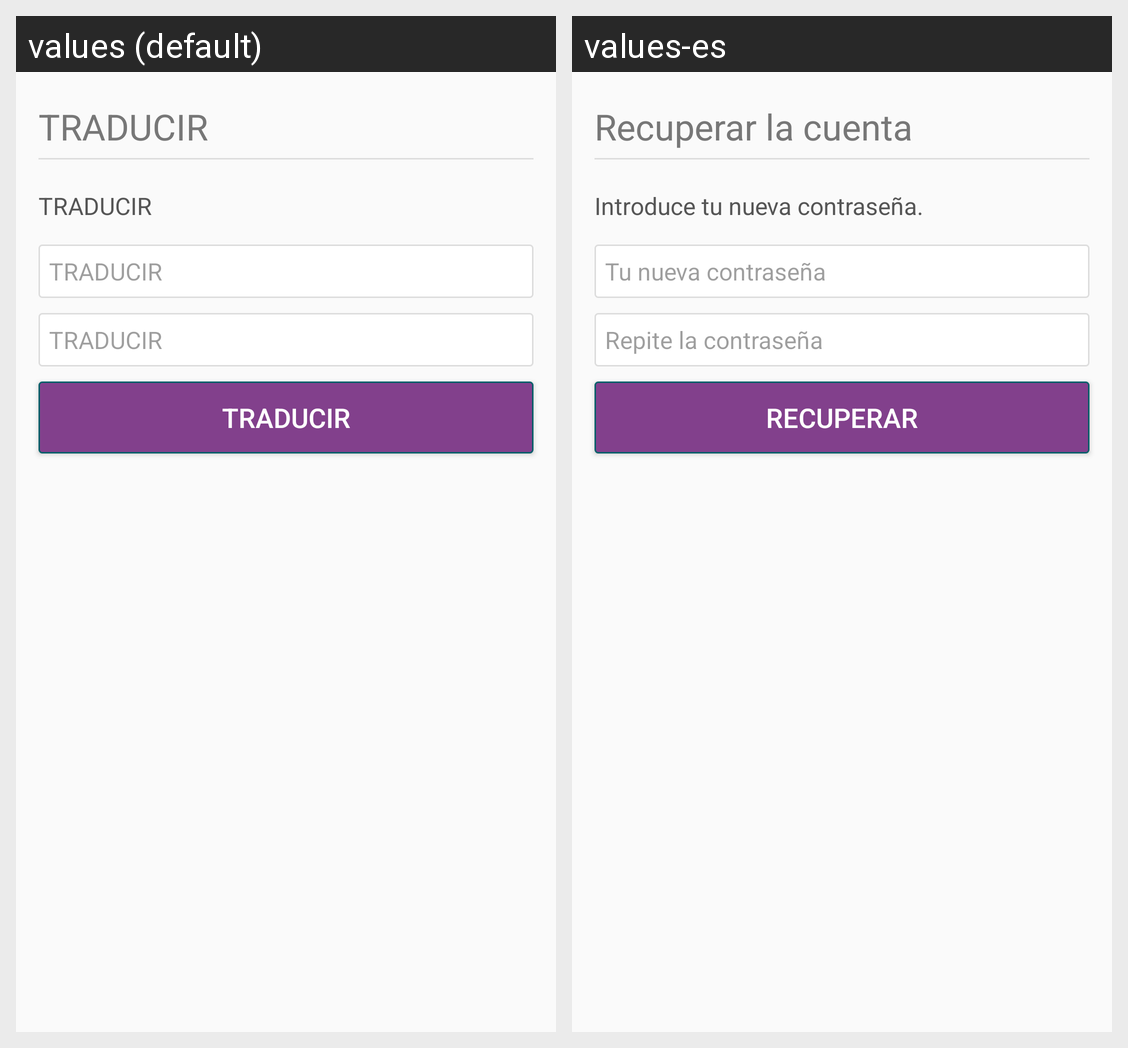

For this localized Android screen grid, give each drawn string resource with its value in every locale shown.
Android screen res/layout/fragment_user_forgot_pass_step2.xml rendered under 2 locales, left to right: values (default), values-es. Device: Nexus 5 (rendered at 1080×1920; each locale shown at half size, 540×960, under a caption strip naming it); theme AppTheme.
Strings drawn on this screen, with the default value and each locale's value (text and hints the layout hard-codes, and strings that could not be matched under every locale, appear in the picture but are not listed):

forgot_pass_user_title
  values: TRADUCIR
  values-es: Recuperar la cuenta

forgot_pass_instructions2
  values: TRADUCIR
  values-es: Introduce tu nueva contraseña.

forgot_pass_pass1_hint2
  values: TRADUCIR
  values-es: Tu nueva contraseña

forgot_pass_pass2_hint2
  values: TRADUCIR
  values-es: Repite la contraseña

forgot_pass_btn
  values: TRADUCIR
  values-es: Recuperar
